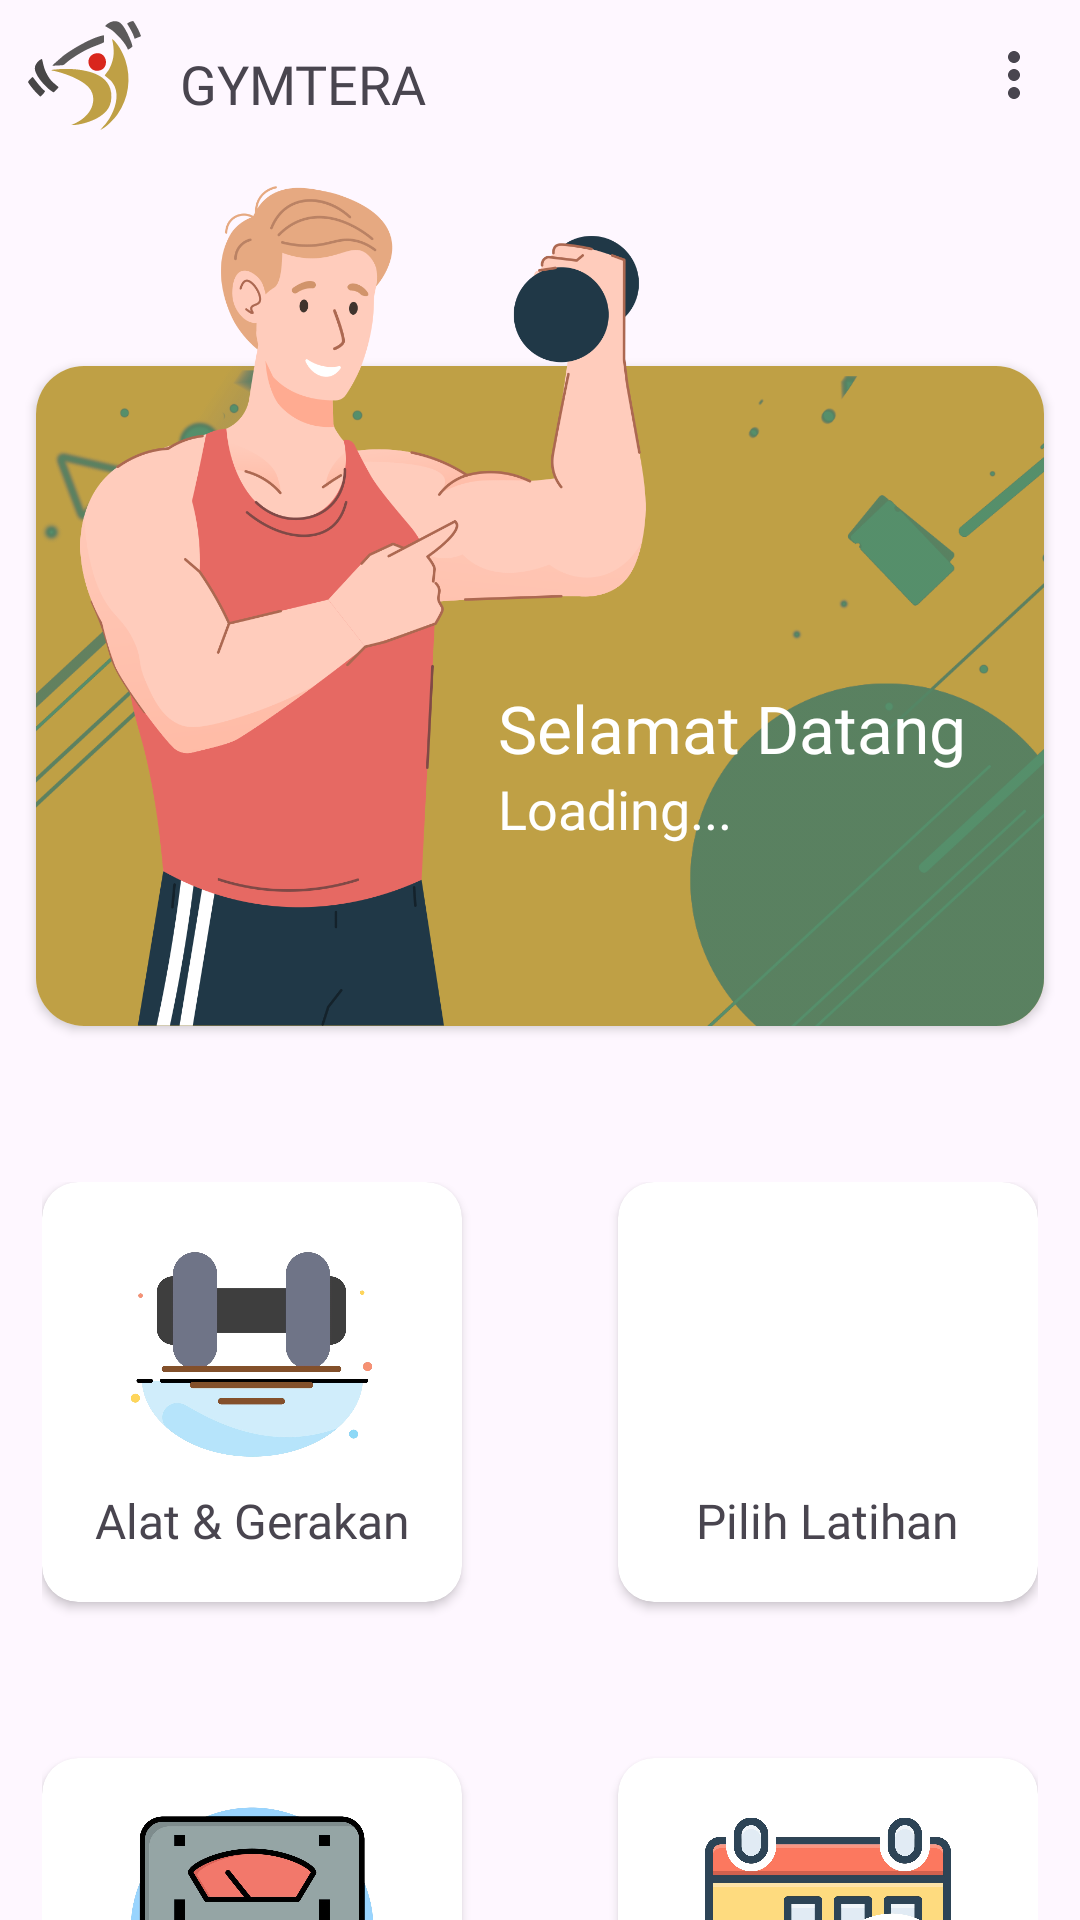

Reconstruct the res/layout file that produces this screen, plus the resources it refers to.
<!-- AndroidManifest.xml: application theme Theme.Gymtera -->
<!-- res/layout/activity_home.xml -->
<?xml version="1.0" encoding="utf-8"?>
<androidx.constraintlayout.widget.ConstraintLayout xmlns:android="http://schemas.android.com/apk/res/android"
    xmlns:app="http://schemas.android.com/apk/res-auto"
    xmlns:tools="http://schemas.android.com/tools"
    android:layout_width="match_parent"
    android:layout_height="match_parent"
    tools:context=".user.HomeActivity">

    
    <com.google.android.material.appbar.MaterialToolbar
        android:id="@+id/topAppBar"
        android:layout_width="match_parent"
        android:layout_height="wrap_content"
        android:minHeight="50dp"
        app:layout_constraintEnd_toEndOf="parent"
        app:layout_constraintStart_toStartOf="parent"
        app:layout_constraintTop_toTopOf="parent"
        app:menu="@menu/topbar"
        app:navigationIcon="@drawable/ic_logo"
        app:title="@string/gymtera"
        app:titleTextAppearance="@style/Toolbar.SubtitleText" />

    
    <androidx.cardview.widget.CardView
        android:id="@+id/cardView"
        android:layout_width="match_parent"
        android:layout_height="220dp"
        android:layout_marginLeft="12dp"
        android:layout_marginTop="66dp"
        android:layout_marginRight="12dp"
        android:layout_marginBottom="12dp"
        app:cardCornerRadius="16dp"
        app:layout_constraintEnd_toEndOf="parent"
        app:layout_constraintStart_toStartOf="parent"
        app:layout_constraintTop_toBottomOf="@+id/topAppBar">

        <FrameLayout
            android:layout_width="match_parent"
            android:layout_height="match_parent"
            app:layout_constraintEnd_toEndOf="parent"
            app:layout_constraintStart_toStartOf="parent">

            <ImageView
                android:id="@+id/imageView"
                android:layout_width="match_parent"
                android:layout_height="match_parent"
                android:scaleType="centerCrop"
                android:src="@color/gold"
                app:layout_constraintEnd_toEndOf="parent"
                app:layout_constraintStart_toStartOf="parent"
                tools:ignore="ContentDescription,ImageContrastCheck" />

            <ImageView
                android:layout_width="match_parent"
                android:layout_height="match_parent"
                android:scaleType="centerCrop"
                android:src="@drawable/bg_shape"
                tools:ignore="ContentDescription,ImageContrastCheck" />
        </FrameLayout>
    </androidx.cardview.widget.CardView>

    <ImageView
        android:layout_width="280dp"
        android:layout_height="280dp"
        android:elevation="2dp"
        android:paddingRight="62dp"
        android:src="@drawable/bg_card"
        app:layout_constraintBottom_toBottomOf="@+id/cardView"
        app:layout_constraintStart_toStartOf="@+id/cardView"
        tools:ignore="ContentDescription,ImageContrastCheck,RtlHardcoded,RtlSymmetry" />

    <TextView
        android:id="@+id/textView"
        android:layout_width="wrap_content"
        android:layout_height="wrap_content"
        android:layout_marginTop="172dp"
        android:layout_marginEnd="26dp"
        android:elevation="10dp"
        android:fontFamily="@font/ft_semibold"
        android:text="@string/selamat_datang"
        android:textColor="@color/white"
        android:textSize="22sp"
        app:layout_constraintEnd_toEndOf="@+id/cardView"
        app:layout_constraintTop_toBottomOf="@+id/topAppBar"
        tools:ignore="TextContrastCheck" />

    <TextView
        android:id="@+id/profile_name"
        android:layout_width="wrap_content"
        android:layout_height="wrap_content"
        android:elevation="10dp"
        android:fontFamily="@font/ft_medium"
        android:text="@string/loading"
        android:textColor="@color/white"
        android:textSize="18sp"
        app:layout_constraintStart_toStartOf="@+id/textView"
        app:layout_constraintTop_toBottomOf="@+id/textView"
        tools:ignore="TextContrastCheck" />

    
    <GridLayout
        android:layout_width="wrap_content"
        android:layout_height="0dp"
        android:layout_marginTop="52dp"
        android:alignmentMode="alignMargins"
        android:columnCount="2"
        android:columnOrderPreserved="false"
        android:rowCount="2"
        app:layout_constraintBottom_toBottomOf="parent"
        app:layout_constraintEnd_toEndOf="parent"
        app:layout_constraintHorizontal_weight="8"
        app:layout_constraintStart_toStartOf="parent"
        app:layout_constraintTop_toBottomOf="@+id/cardView"
        app:layout_constraintVertical_weight="8">

        <androidx.cardview.widget.CardView
            android:id="@+id/menu_equip"
            android:layout_width="140dp"
            android:layout_height="140dp"
            android:layout_marginEnd="52dp"
            android:layout_marginBottom="52dp"
            android:clickable="true"
            android:focusable="true"
            android:foreground="?android:attr/selectableItemBackground"
            app:cardCornerRadius="12dp"
            tools:ignore="TextSizeCheck">

            <LinearLayout
                android:layout_width="match_parent"
                android:layout_height="match_parent"
                android:gravity="center"
                android:orientation="vertical"
                tools:ignore="UseCompoundDrawables">

                <ImageView
                    android:layout_width="82dp"
                    android:layout_height="82dp"
                    android:layout_gravity="center"
                    android:src="@drawable/ic_alat"
                    tools:ignore="ContentDescription" />

                <TextView
                    android:layout_width="wrap_content"
                    android:layout_height="wrap_content"
                    android:layout_marginTop="4dp"
                    android:fontFamily="@font/ft_regular"
                    android:text="@string/alat_gerakan"
                    android:textAlignment="center"
                    android:textSize="16sp" />
            </LinearLayout>
        </androidx.cardview.widget.CardView>

        <androidx.cardview.widget.CardView
            android:id="@+id/menu_training"
            android:layout_width="140dp"
            android:layout_height="140dp"
            android:clickable="true"
            android:focusable="true"
            android:foreground="?android:attr/selectableItemBackground"
            app:cardCornerRadius="12dp">

            <LinearLayout
                android:layout_width="match_parent"
                android:layout_height="match_parent"
                android:gravity="center"
                android:orientation="vertical"
                tools:ignore="UseCompoundDrawables">

                <ImageView
                    android:layout_width="82dp"
                    android:layout_height="82dp"
                    android:layout_gravity="center"
                    android:src="@drawable/ic_latihan"
                    tools:ignore="ContentDescription" />

                <TextView
                    android:layout_width="wrap_content"
                    android:layout_height="wrap_content"
                    android:layout_marginTop="4dp"
                    android:fontFamily="@font/ft_regular"
                    android:text="@string/pilih_latihan"
                    android:textAlignment="center"
                    android:textSize="16sp" />
            </LinearLayout>
        </androidx.cardview.widget.CardView>

        <androidx.cardview.widget.CardView
            android:id="@+id/menu_bmi"
            android:layout_width="140dp"
            android:layout_height="140dp"
            android:clickable="true"
            android:focusable="true"
            android:foreground="?android:attr/selectableItemBackground"
            app:cardCornerRadius="12dp">

            <LinearLayout
                android:layout_width="match_parent"
                android:layout_height="match_parent"
                android:gravity="center"
                android:orientation="vertical"
                tools:ignore="UseCompoundDrawables">

                <ImageView
                    android:layout_width="82dp"
                    android:layout_height="82dp"
                    android:layout_gravity="center"
                    android:src="@drawable/ic_bmi"
                    tools:ignore="ContentDescription" />

                <TextView
                    android:layout_width="wrap_content"
                    android:layout_height="wrap_content"
                    android:layout_marginTop="4dp"
                    android:fontFamily="@font/ft_regular"
                    android:text="@string/hitung_bmi"
                    android:textAlignment="center"
                    android:textSize="16sp" />
            </LinearLayout>
        </androidx.cardview.widget.CardView>

        <androidx.cardview.widget.CardView
            android:id="@+id/menu_presensi"
            android:layout_width="140dp"
            android:layout_height="140dp"
            android:clickable="true"
            android:focusable="true"
            android:foreground="?android:attr/selectableItemBackground"
            app:cardCornerRadius="12dp">

            <LinearLayout
                android:layout_width="match_parent"
                android:layout_height="match_parent"
                android:gravity="center"
                android:orientation="vertical"
                tools:ignore="UseCompoundDrawables">

                <ImageView
                    android:layout_width="82dp"
                    android:layout_height="82dp"
                    android:layout_gravity="center"
                    android:src="@drawable/ic_presensi"
                    tools:ignore="ContentDescription" />

                <TextView
                    android:layout_width="wrap_content"
                    android:layout_height="wrap_content"
                    android:layout_marginTop="4dp"
                    android:fontFamily="@font/ft_regular"
                    android:text="@string/presensi"
                    android:textAlignment="center"
                    android:textSize="16sp" />
            </LinearLayout>
        </androidx.cardview.widget.CardView>
    </GridLayout>
</androidx.constraintlayout.widget.ConstraintLayout>
<!-- resources referenced by this layout -->
<resources>
  <color name="gold">#BFA045</color>
  <color name="white">#FFFFFFFF</color>
  <!-- drawable bg_card: png bitmap (drawable, 113885 bytes) -->
  <!-- drawable bg_shape: png bitmap (drawable, 157478 bytes) -->
  <!-- drawable ic_alat: png bitmap (drawable, 142870 bytes) -->
  <!-- drawable ic_bmi: png bitmap (drawable, 225750 bytes) -->
  <!-- drawable ic_logo: vector/xml drawable (drawable, 2447 chars, omitted) -->
  <!-- drawable ic_presensi: png bitmap (drawable, 662576 bytes) -->
  <string name="alat_gerakan">Alat &amp; Gerakan</string>
  <string name="gymtera">GYMTERA</string>
  <string name="hitung_bmi">Hitung BMI</string>
  <string name="loading">Loading...</string>
  <string name="pilih_latihan">Pilih Latihan</string>
  <string name="presensi">Presensi</string>
  <string name="selamat_datang">Selamat Datang</string>
  <style name="Toolbar.SubtitleText" parent="TextAppearance.Widget.AppCompat.Toolbar.Subtitle">
          <item name="fontFamily">@font/ft_bold</item>
          <item name="android:textSize">18sp</item>
      </style>
  <style name="Theme.Gymtera" parent="Base.Theme.Gymtera" />
  <style name="Base.Theme.Gymtera" parent="Theme.Material3.Light.NoActionBar">
          
          <item name="colorPrimary">@color/gold</item>
      </style>
</resources>
